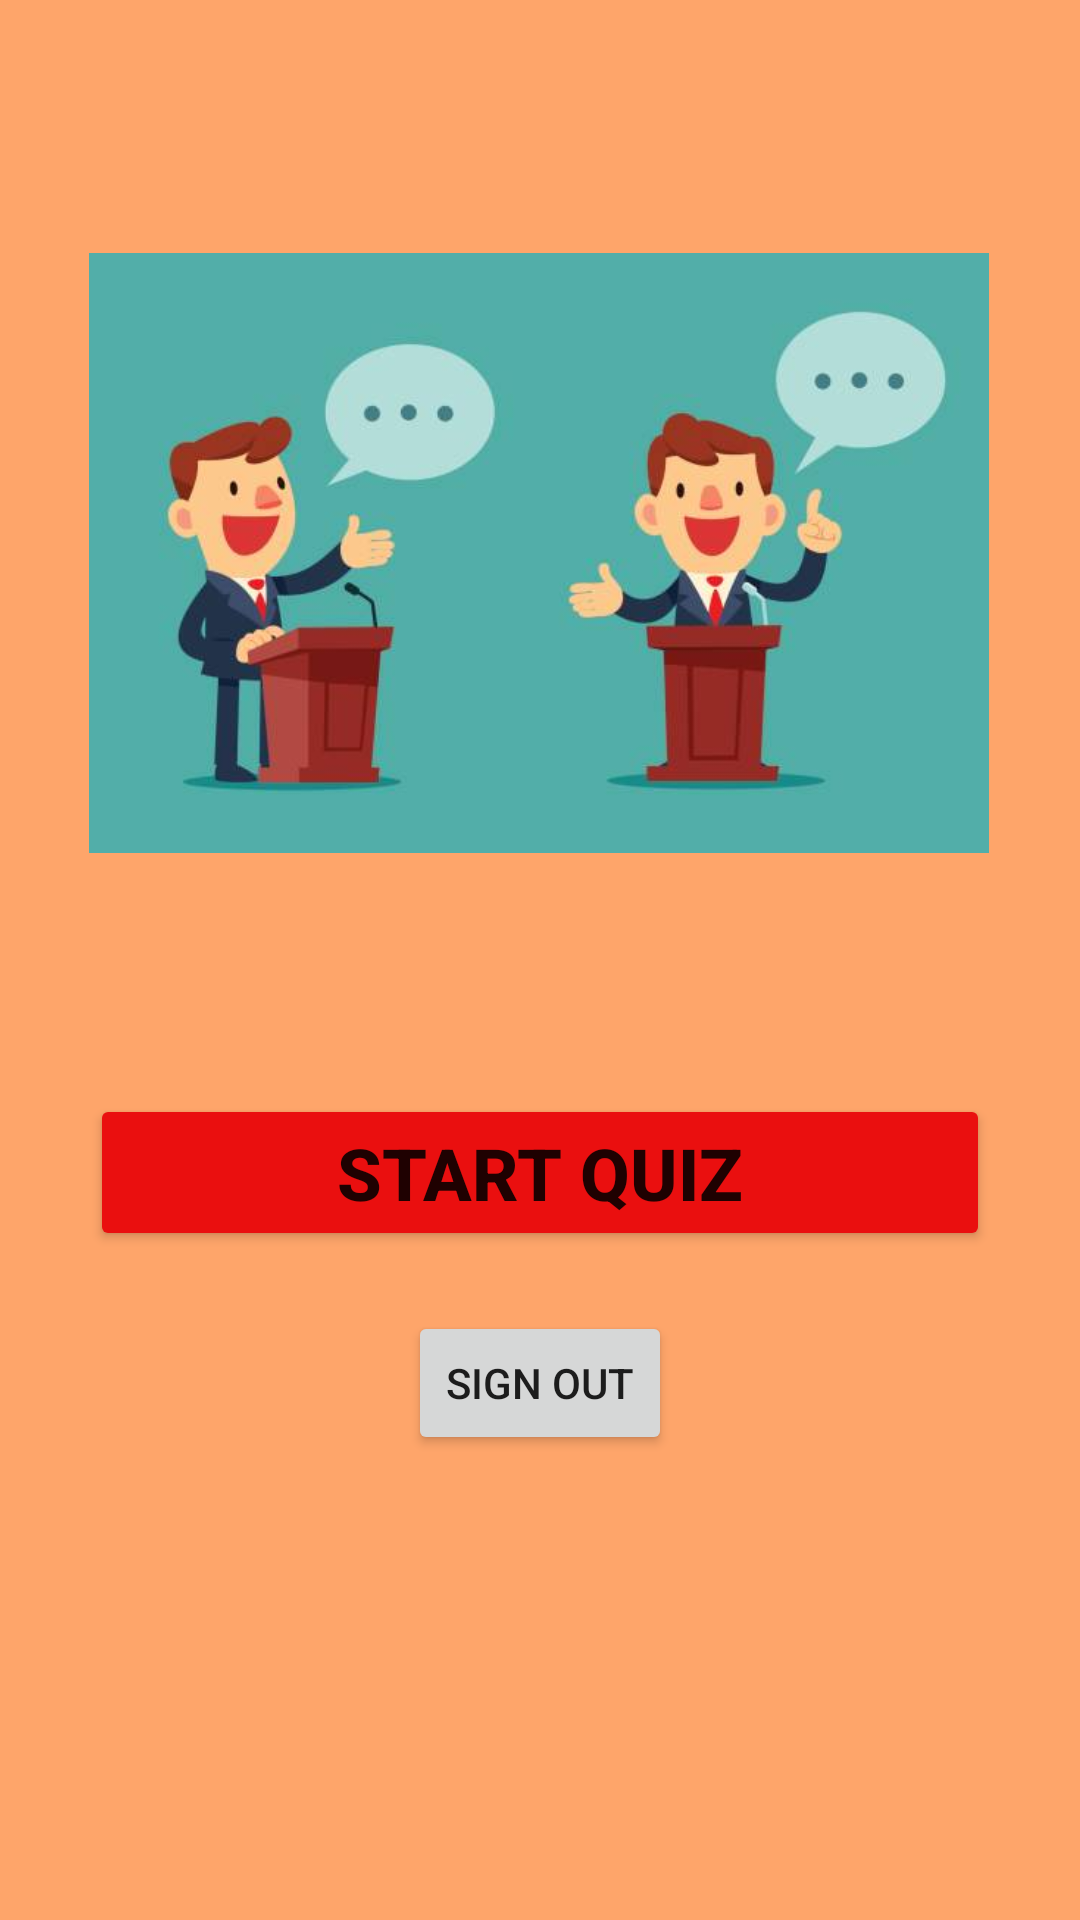

Write the Android layout XML for this screen, with the resource values it uses.
<!-- AndroidManifest.xml: application theme Theme.QuizGame -->
<!-- res/layout/activity_main.xml -->
<?xml version="1.0" encoding="utf-8"?>
<androidx.constraintlayout.widget.ConstraintLayout xmlns:android="http://schemas.android.com/apk/res/android"
    xmlns:app="http://schemas.android.com/apk/res-auto"
    xmlns:tools="http://schemas.android.com/tools"
    android:layout_width="match_parent"
    android:layout_height="match_parent"
    android:background="@color/lightorange"
    tools:context=".MainActivity">

    <ImageView
        android:id="@+id/imageView3"
        android:layout_width="300dp"
        android:layout_height="0dp"
        android:layout_marginTop="16dp"
        android:layout_marginBottom="12dp"
        app:layout_constraintBottom_toTopOf="@+id/buttonstartquiz"
        app:layout_constraintEnd_toEndOf="parent"
        app:layout_constraintHorizontal_bias="0.495"
        app:layout_constraintStart_toStartOf="parent"
        app:layout_constraintTop_toTopOf="parent"
        app:srcCompat="@drawable/quiz" />

    <Button
        android:id="@+id/buttonstartquiz"
        android:layout_width="0dp"
        android:layout_height="wrap_content"
        android:layout_marginStart="30sp"
        android:layout_marginLeft="30sp"
        android:layout_marginEnd="30sp"
        android:layout_marginRight="30sp"
        android:layout_marginBottom="20dp"
        android:text="Start Quiz"
        android:textSize="24sp"
        android:textStyle="bold"
        app:backgroundTint="@color/red"
        app:layout_constraintBottom_toTopOf="@+id/buttonsignout"
        app:layout_constraintEnd_toEndOf="parent"
        app:layout_constraintHorizontal_bias="0.0"
        app:layout_constraintStart_toStartOf="parent"
        app:layout_constraintTop_toBottomOf="@+id/imageView3" />

    <Button
        android:id="@+id/buttonsignout"
        android:layout_width="wrap_content"
        android:layout_height="wrap_content"
        android:layout_marginBottom="155dp"
        android:text="Sign Out"
        app:layout_constraintBottom_toBottomOf="parent"
        app:layout_constraintEnd_toEndOf="parent"
        app:layout_constraintStart_toStartOf="parent"
        app:layout_constraintTop_toBottomOf="@+id/buttonstartquiz" />
</androidx.constraintlayout.widget.ConstraintLayout>
<!-- resources referenced by this layout -->
<resources>
  <color name="lightorange">#95FD6500</color>
  <color name="red">#EA0F0F</color>
  <!-- drawable quiz: jpg bitmap (drawable, 16044 bytes) -->
  <style name="Theme.QuizGame" parent="Base.Theme.QuizGame" />
  <style name="Base.Theme.QuizGame" parent="Theme.MaterialComponents.Light">
          
          <item name="colorPrimary">@color/orange</item>
      </style>
  <color name="orange">#FF5722</color>
</resources>
